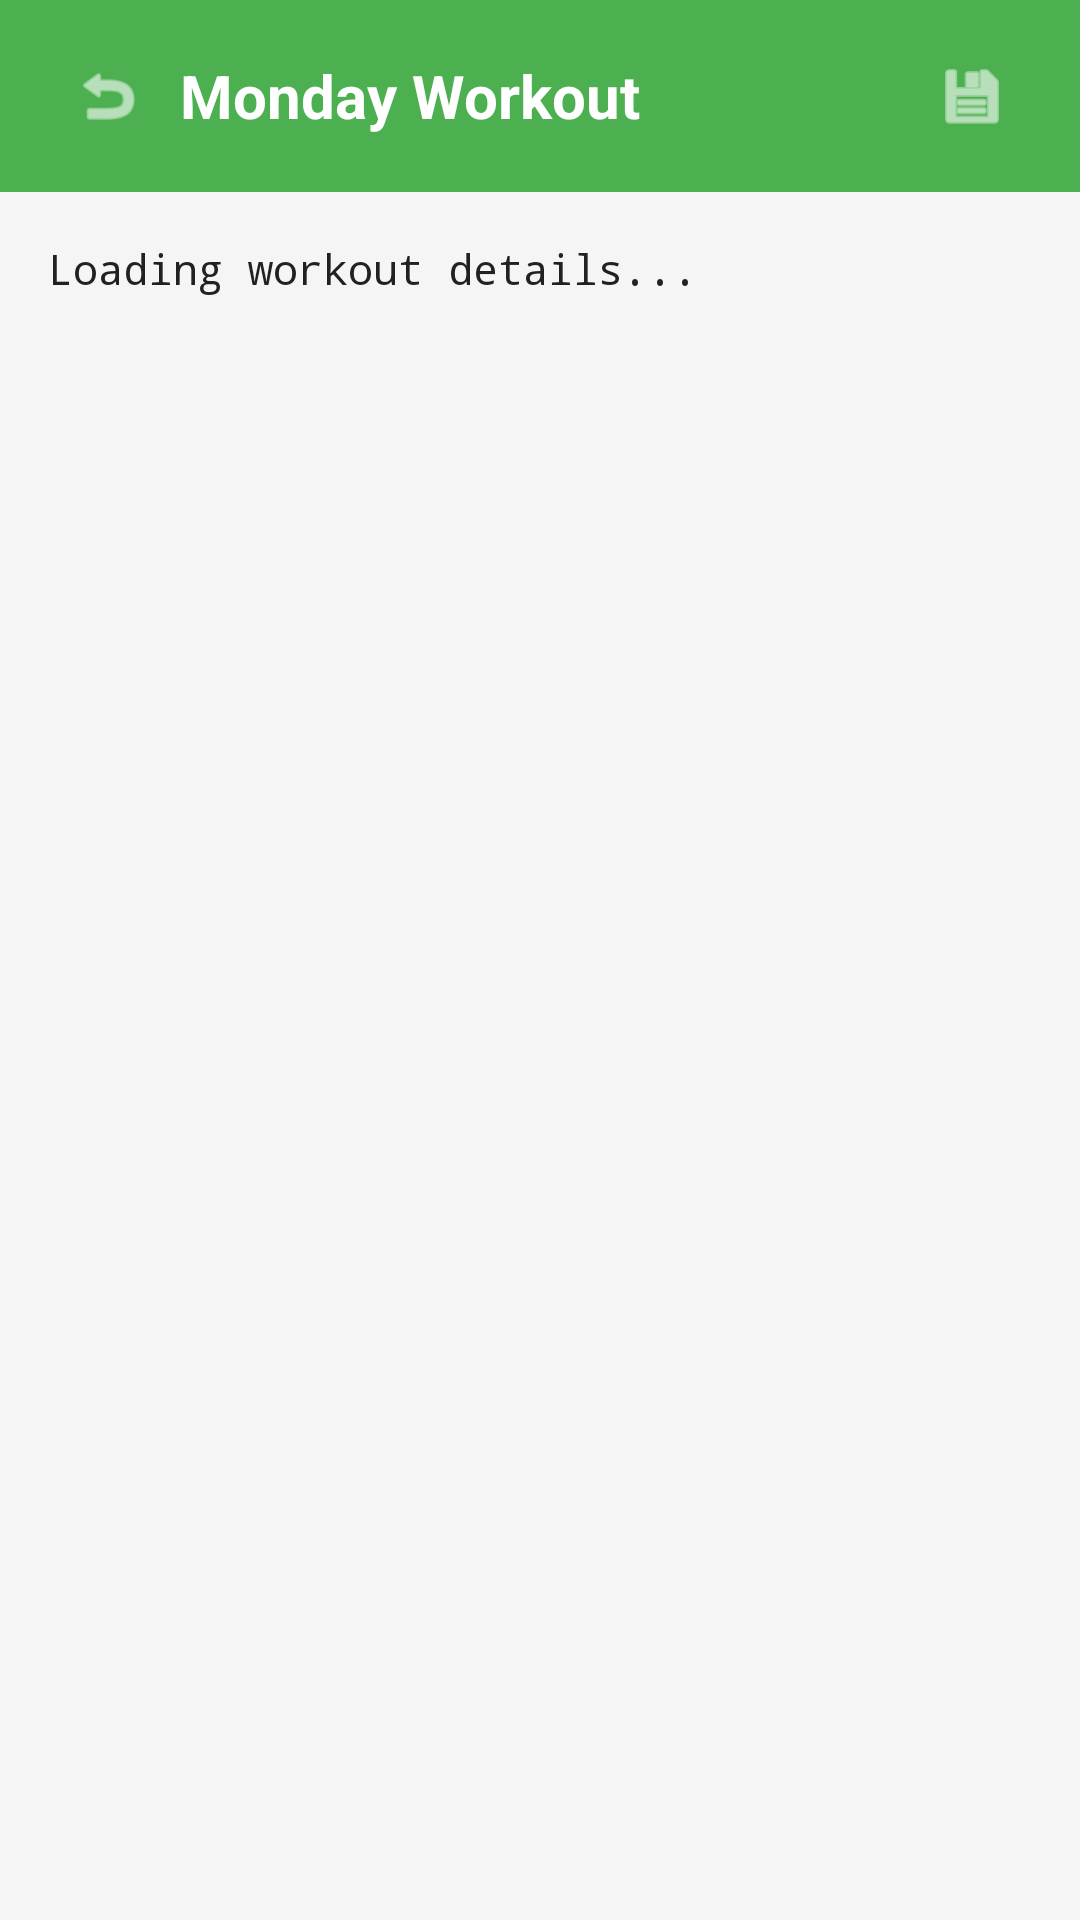

Produce the Android XML layout that renders to this screen, including the resource entries it uses.
<!-- AndroidManifest.xml: application theme Theme.Ai_Fitness_Workout_Manager -->
<!-- res/layout/activity_workout_details.xml -->
<?xml version="1.0" encoding="utf-8"?>
<LinearLayout xmlns:android="http://schemas.android.com/apk/res/android"
    xmlns:app="http://schemas.android.com/apk/res-auto"
    android:layout_width="match_parent"
    android:layout_height="match_parent"
    android:orientation="vertical"
    android:background="@color/background">

    
    <LinearLayout
        android:layout_width="match_parent"
        android:layout_height="wrap_content"
        android:orientation="horizontal"
        android:background="@color/primaryColor"
        android:paddingHorizontal="20dp"
        android:paddingVertical="16dp"
        android:gravity="center_vertical">

        <ImageView
            android:id="@+id/btnBack"
            android:layout_width="32dp"
            android:layout_height="32dp"
            android:src="@android:drawable/ic_menu_revert"
            app:tint="@color/white"
            android:padding="4dp"
            android:contentDescription="Back" />

        <TextView
            android:id="@+id/tvWorkoutTitle"
            android:layout_width="0dp"
            android:layout_height="wrap_content"
            android:layout_weight="1"
            android:text="Monday Workout"
            android:textSize="20sp"
            android:textStyle="bold"
            android:textColor="@color/white"
            android:layout_marginStart="8dp" />

        <ImageView
            android:id="@+id/btnCopy"
            android:layout_width="32dp"
            android:layout_height="32dp"
            android:src="@android:drawable/ic_menu_save"
            app:tint="@color/white"
            android:padding="4dp"
            android:contentDescription="Copy" />

    </LinearLayout>

    
    <ScrollView
        android:layout_width="match_parent"
        android:layout_height="match_parent">

        <LinearLayout
            android:layout_width="match_parent"
            android:layout_height="wrap_content"
            android:orientation="vertical"
            android:padding="16dp">

            <TextView
                android:id="@+id/tvWorkoutDetails"
                android:layout_width="match_parent"
                android:layout_height="wrap_content"
                android:text="Loading workout details..."
                android:textSize="14sp"
                android:textColor="@color/textPrimary"
                android:lineSpacingExtra="4dp"
                android:textIsSelectable="true"
                android:fontFamily="monospace" />

        </LinearLayout>

    </ScrollView>

</LinearLayout>
<!-- resources referenced by this layout -->
<resources>
  <color name="background">#F5F5F5</color>
  <color name="primaryColor">#4CAF50</color>
  <color name="textPrimary">#212121</color>
  <color name="white">#FFFFFF</color>
  <style name="Theme.Ai_Fitness_Workout_Manager" parent="Base.Theme.Ai_Fitness_Workout_Manager" />
  <style name="Base.Theme.Ai_Fitness_Workout_Manager" parent="Theme.Material3.DayNight.NoActionBar">
          
          
      </style>
</resources>
